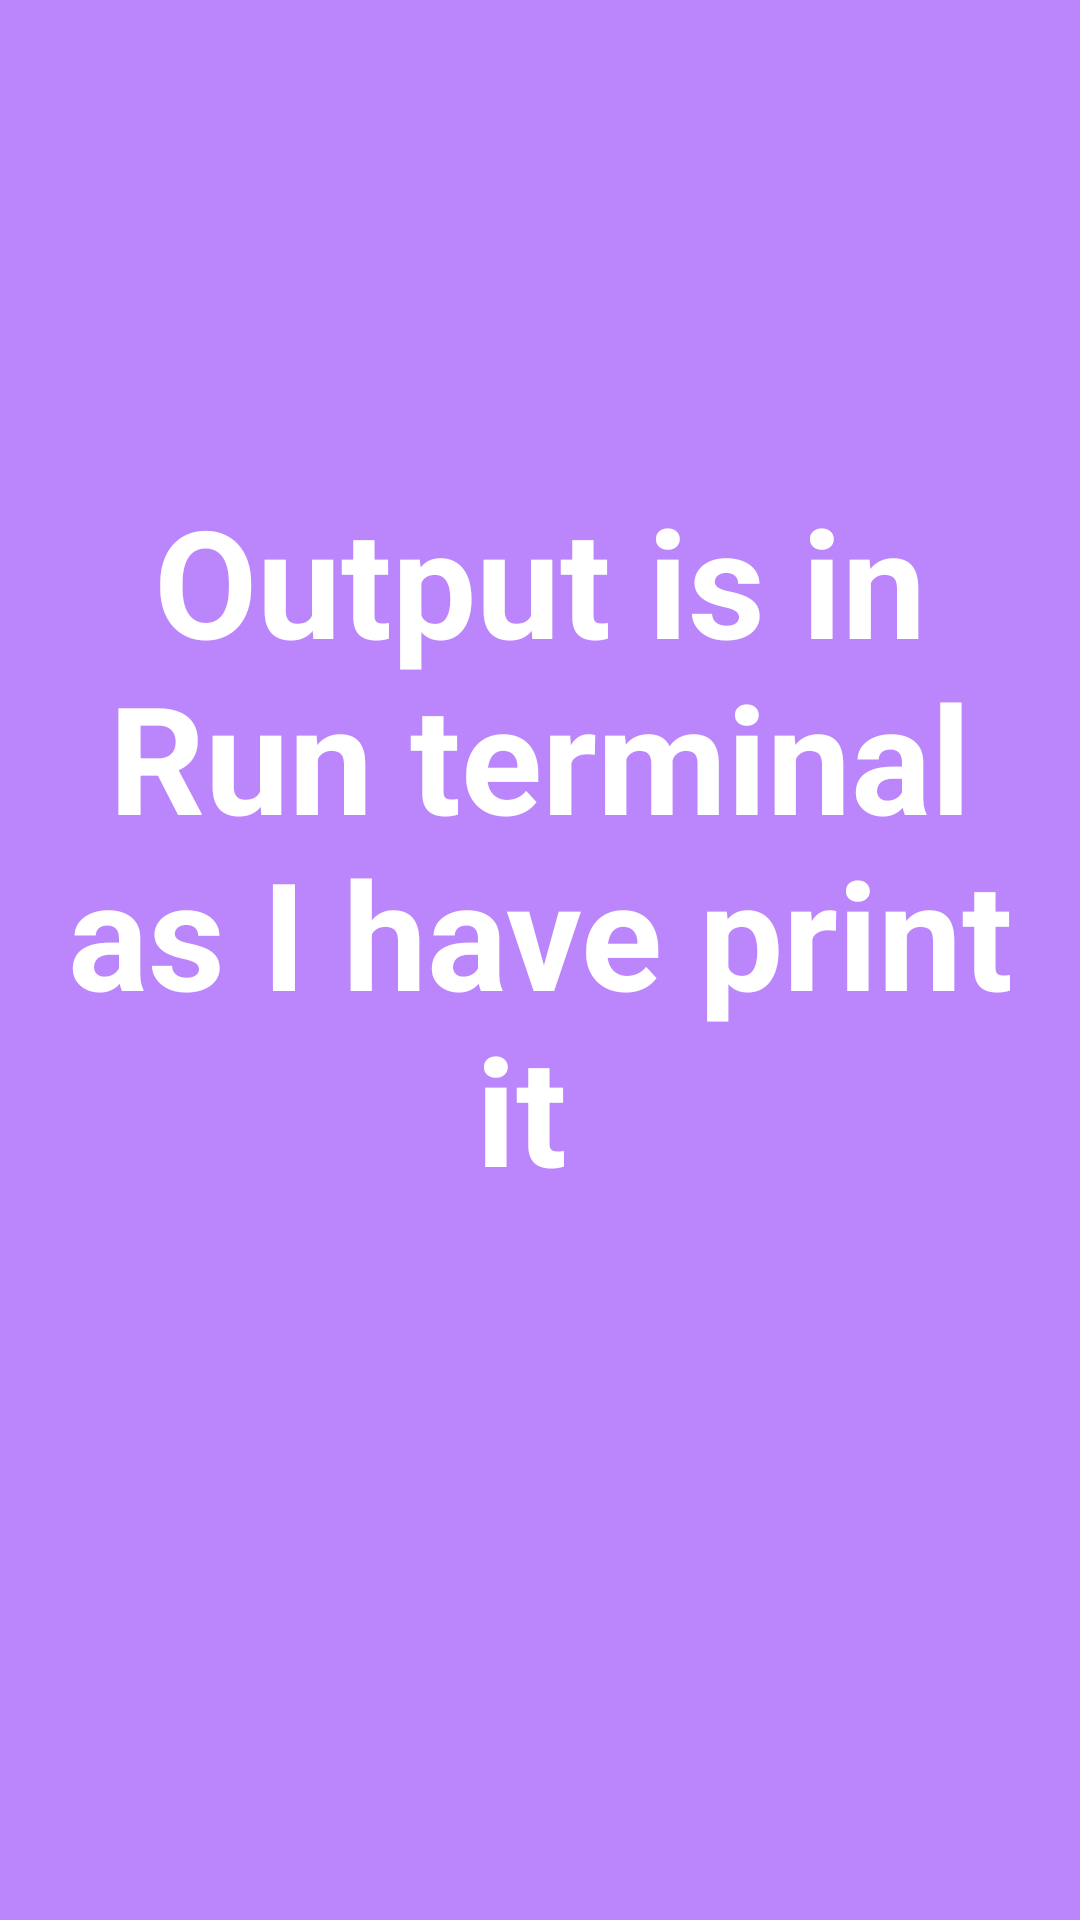

Android layout source for this screen:
<!-- AndroidManifest.xml: application theme Theme.NewsfeedApp -->
<!-- res/layout/activity_main2.xml -->
<?xml version="1.0" encoding="utf-8"?>
<androidx.constraintlayout.widget.ConstraintLayout xmlns:android="http://schemas.android.com/apk/res/android"
    xmlns:app="http://schemas.android.com/apk/res-auto"
    xmlns:tools="http://schemas.android.com/tools"
    android:layout_width="match_parent"
    android:layout_height="match_parent"
    tools:context=".Question1"
    android:background="@color/purple_200">

    <LinearLayout
        android:layout_width="match_parent"
        android:layout_height="wrap_content"
        android:gravity="center"
        android:orientation="vertical"
        app:layout_constraintStart_toStartOf="parent"
        app:layout_constraintTop_toTopOf="parent">


           <TextView
               android:layout_width="match_parent"
               android:layout_height="wrap_content"
               android:text="Output is in Run terminal as I have print it "
               android:textSize="50dp"
               android:layout_marginTop="150dp"
               android:padding="10dp"
               android:textStyle="bold"
               android:textColor="@color/white"
               android:gravity="center_horizontal"/>
    </LinearLayout>
</androidx.constraintlayout.widget.ConstraintLayout>
<!-- resources referenced by this layout -->
<resources>
  <color name="purple_200">#FFBB86FC</color>
  <color name="white">#FFFFFFFF</color>
  <style name="Theme.NewsfeedApp" parent="Theme.MaterialComponents.DayNight.DarkActionBar">
          
          <item name="colorPrimary">@color/purple_500</item>
          <item name="colorPrimaryVariant">@color/purple_700</item>
          <item name="colorOnPrimary">@color/white</item>
          
          <item name="colorSecondary">@color/teal_200</item>
          <item name="colorSecondaryVariant">@color/teal_700</item>
          <item name="colorOnSecondary">@color/black</item>
          
          <item name="android:statusBarColor" tools:targetApi="l">?attr/colorPrimaryVariant</item>
          
      </style>
  <color name="purple_500">#FF6200EE</color>
  <color name="purple_700">#FF3700B3</color>
  <color name="teal_200">#FF03DAC5</color>
  <color name="teal_700">#FF018786</color>
  <color name="black">#FF000000</color>
</resources>
